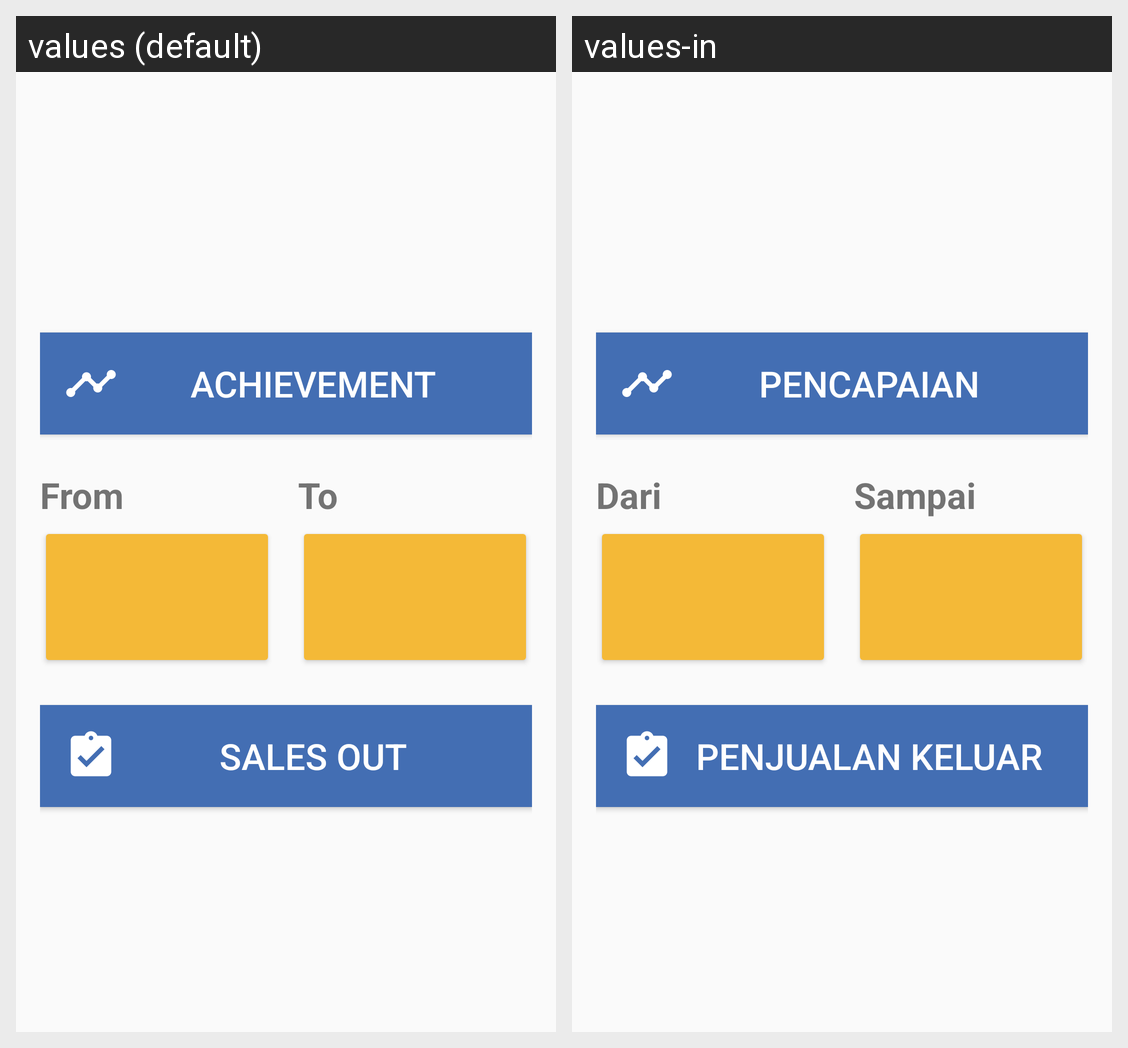

Translations of the strings shown on this Android screen, per locale in the grid:
Android screen res/layout/fragment_report_main.xml rendered under 2 locales, left to right: values (default), values-in. Device: Nexus 5 (rendered at 1080×1920; each locale shown at half size, 540×960, under a caption strip naming it); theme AppTheme.
Strings drawn on this screen, with the default value and each locale's value (text and hints the layout hard-codes, and strings that could not be matched under every locale, appear in the picture but are not listed):

report_track_record
  values: Achievement
  values-in: Pencapaian

date_from
  values: From
  values-in: Dari

date_to
  values: To
  values-in: Sampai

report_sales_out
  values: Sales Out
  values-in: Penjualan Keluar
